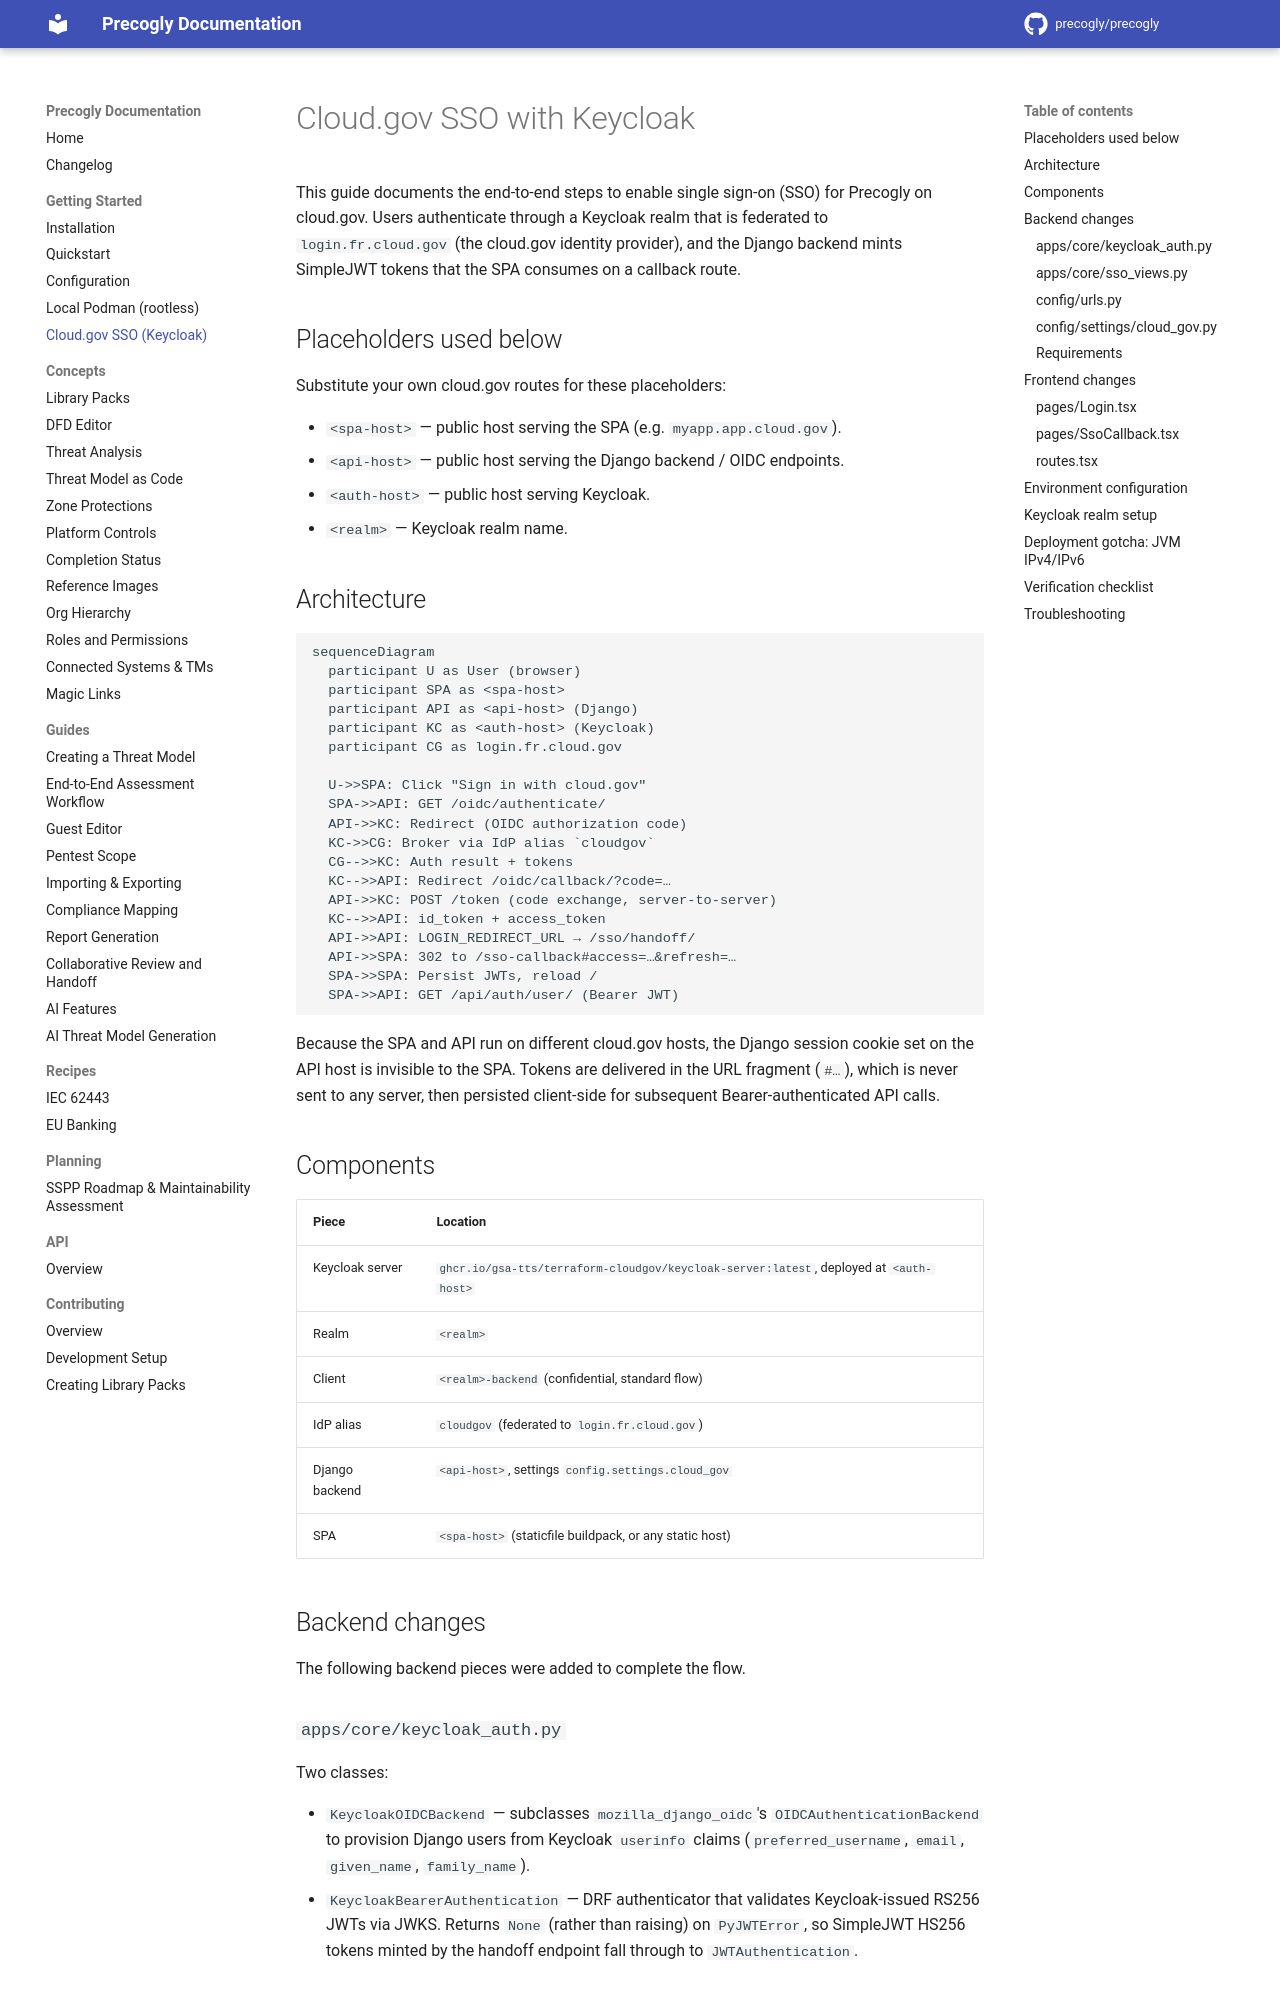

repository: JJediny/precogly · page: getting-started/cloud-gov-sso/index.html · generator: mkdocs

# Cloud.gov SSO with Keycloak

This guide documents the end-to-end steps to enable single sign-on (SSO) for
Precogly on cloud.gov. Users authenticate through a Keycloak realm that is
federated to `login.fr.cloud.gov` (the cloud.gov identity provider), and the
Django backend mints SimpleJWT tokens that the SPA consumes on a callback
route.

## Placeholders used below

Substitute your own cloud.gov routes for these placeholders:

- `<spa-host>` — public host serving the SPA (e.g. `myapp.app.cloud.gov`).
- `<api-host>` — public host serving the Django backend / OIDC endpoints.
- `<auth-host>` — public host serving Keycloak.
- `<realm>` — Keycloak realm name.

## Architecture

```mermaid
sequenceDiagram
  participant U as User (browser)
  participant SPA as <spa-host>
  participant API as <api-host> (Django)
  participant KC as <auth-host> (Keycloak)
  participant CG as login.fr.cloud.gov

  U->>SPA: Click "Sign in with cloud.gov"
  SPA->>API: GET /oidc/authenticate/
  API->>KC: Redirect (OIDC authorization code)
  KC->>CG: Broker via IdP alias `cloudgov`
  CG-->>KC: Auth result + tokens
  KC-->>API: Redirect /oidc/callback/?code=…
  API->>KC: POST /token (code exchange, server-to-server)
  KC-->>API: id_token + access_token
  API->>API: LOGIN_REDIRECT_URL → /sso/handoff/
  API->>SPA: 302 to /sso-callback#access=…&refresh=…
  SPA->>SPA: Persist JWTs, reload /
  SPA->>API: GET /api/auth/user/ (Bearer JWT)
```

Because the SPA and API run on different cloud.gov hosts, the Django session
cookie set on the API host is invisible to the SPA. Tokens are delivered in
the URL fragment (`#…`), which is never sent to any server, then persisted
client-side for subsequent Bearer-authenticated API calls.

## Components

| Piece | Location |
|-------|----------|
| Keycloak server | `ghcr.io/gsa-tts/terraform-cloudgov/keycloak-server:latest`, deployed at `<auth-host>` |
| Realm | `<realm>` |
| Client | `<realm>-backend` (confidential, standard flow) |
| IdP alias | `cloudgov` (federated to `login.fr.cloud.gov`) |
| Django backend | `<api-host>`, settings `config.settings.cloud_gov` |
| SPA | `<spa-host>` (staticfile buildpack, or any static host) |

## Backend changes

The following backend pieces were added to complete the flow.
